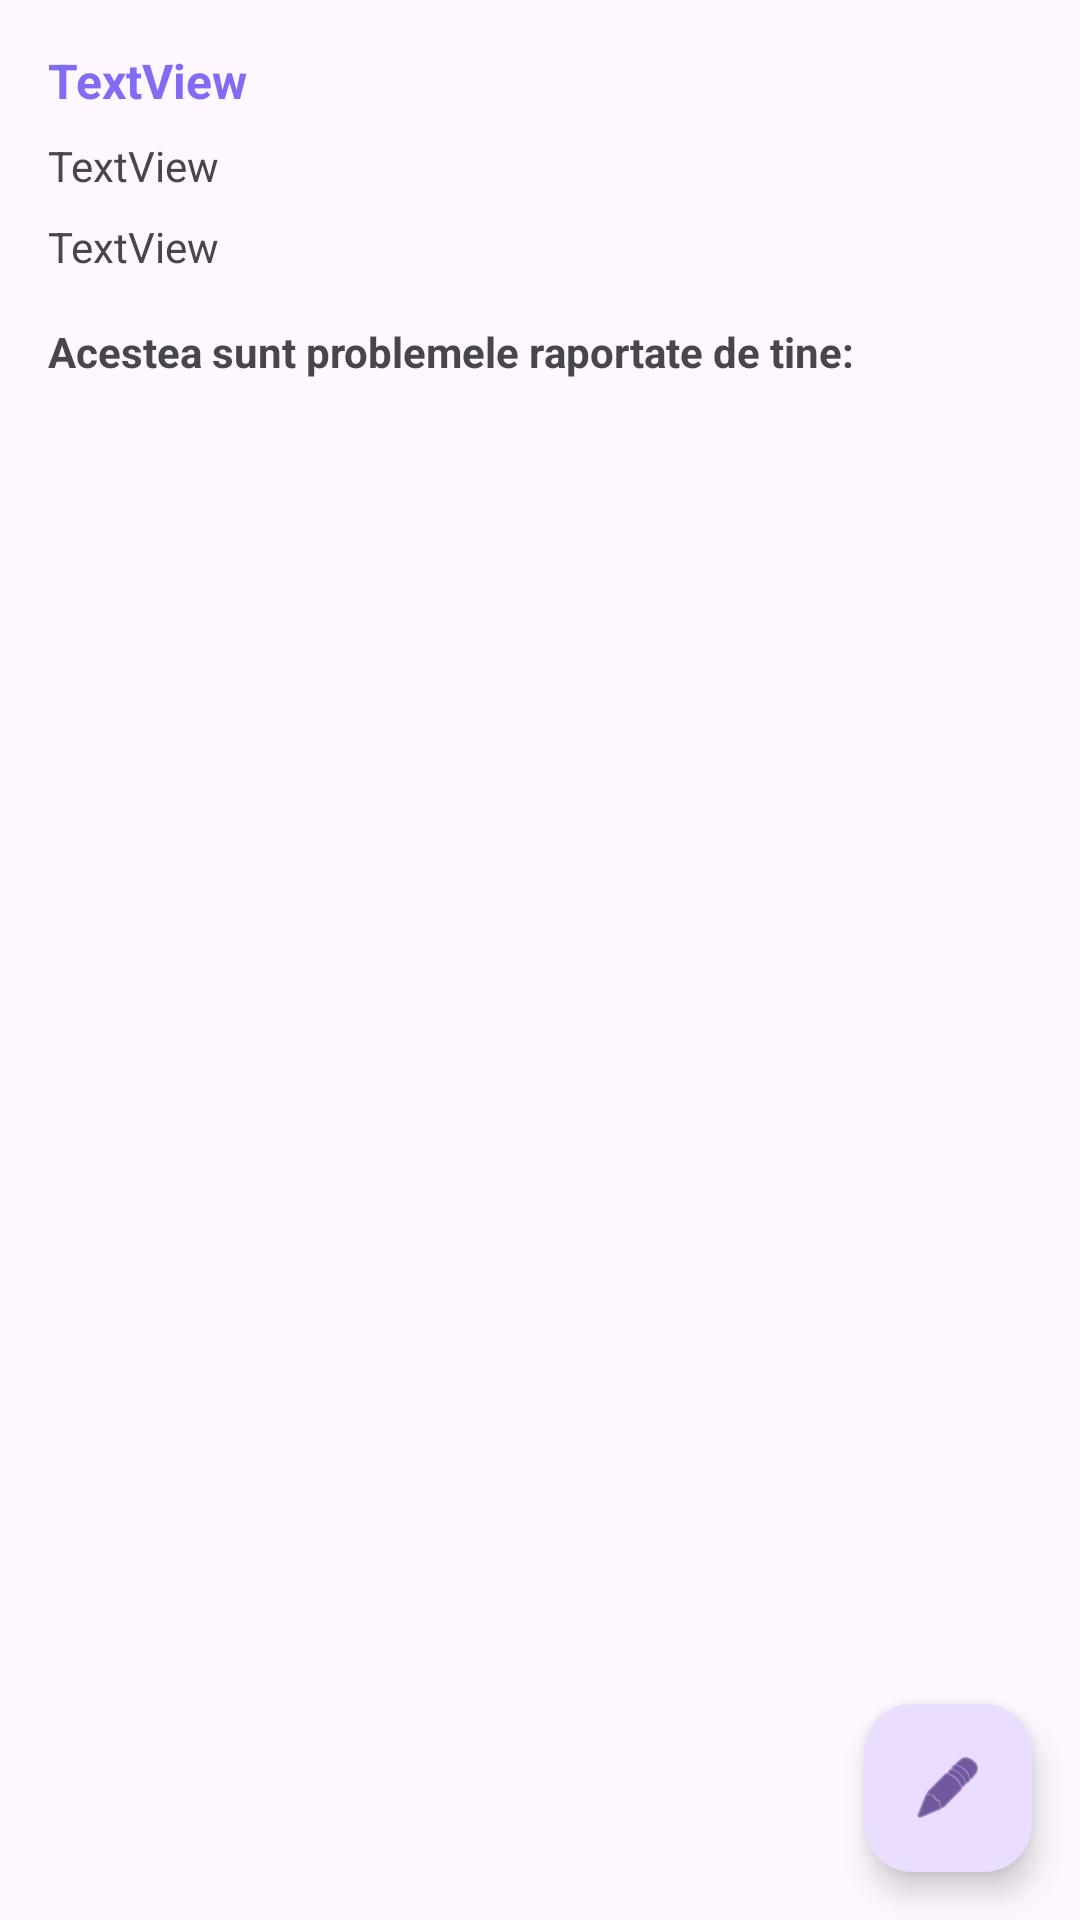

Produce the Android XML layout that renders to this screen, including the resource entries it uses.
<!-- AndroidManifest.xml: application theme ThemeWithoutActionBar -->
<!-- res/layout/activity_view_profil.xml -->
<?xml version="1.0" encoding="utf-8"?>
<androidx.constraintlayout.widget.ConstraintLayout xmlns:android="http://schemas.android.com/apk/res/android"
    xmlns:app="http://schemas.android.com/apk/res-auto"
    xmlns:tools="http://schemas.android.com/tools"
    android:id="@+id/main"
    android:layout_width="match_parent"
    android:layout_height="match_parent"
    tools:context=".ViewProfilActivity">

    <TextView
        android:id="@+id/tvUsername"
        android:layout_width="wrap_content"
        android:layout_height="wrap_content"
        android:layout_marginStart="16dp"
        android:layout_marginTop="16dp"
        android:text="TextView"
        android:textSize="16sp"
        android:textStyle="bold"
        android:textColor="@color/primaryPurple"
        app:layout_constraintStart_toStartOf="parent"
        app:layout_constraintTop_toTopOf="parent" />

    <TextView
        android:id="@+id/tvNumePrenumeSector"
        android:layout_width="wrap_content"
        android:layout_height="wrap_content"
        android:layout_marginStart="16dp"
        android:layout_marginTop="8dp"
        android:text="TextView"
        app:layout_constraintStart_toStartOf="parent"
        app:layout_constraintTop_toBottomOf="@+id/tvUsername" />

    <TextView
        android:id="@+id/tvNrProblemeRaportate"
        android:layout_width="wrap_content"
        android:layout_height="wrap_content"
        android:layout_marginStart="16dp"
        android:layout_marginTop="8dp"
        android:text="TextView"
        app:layout_constraintStart_toStartOf="parent"
        app:layout_constraintTop_toBottomOf="@+id/tvNumePrenumeSector" />

    <TextView
        android:id="@+id/tvSubtitlu"
        android:layout_width="wrap_content"
        android:layout_height="wrap_content"
        android:layout_marginStart="16dp"
        android:layout_marginTop="16dp"
        android:text="Acestea sunt problemele raportate de tine:"
        android:textStyle="bold"
        app:layout_constraintStart_toStartOf="parent"
        app:layout_constraintTop_toBottomOf="@id/tvNrProblemeRaportate" />

    <com.google.android.material.floatingactionbutton.FloatingActionButton
        android:id="@+id/fabEditProfile"
        android:layout_width="wrap_content"
        android:layout_height="wrap_content"
        android:layout_marginEnd="16dp"
        android:layout_marginBottom="16dp"
        android:clickable="true"
        app:layout_constraintBottom_toBottomOf="parent"
        app:layout_constraintEnd_toEndOf="parent"
        app:srcCompat="@android:drawable/ic_menu_edit" />

    <ListView
        android:id="@+id/lvProbleme"
        android:layout_width="match_parent"
        android:layout_height="wrap_content"
        app:layout_constraintTop_toBottomOf="@id/tvSubtitlu"
        android:layout_marginTop="20dp"/>


</androidx.constraintlayout.widget.ConstraintLayout>
<!-- resources referenced by this layout -->
<resources>
  <color name="primaryPurple">#816CF3</color>
  <style name="ThemeWithoutActionBar" parent="Theme.Material3.DayNight.NoActionBar">
          <item name="colorPrimary">@color/primaryPurple</item>
      </style>
</resources>
